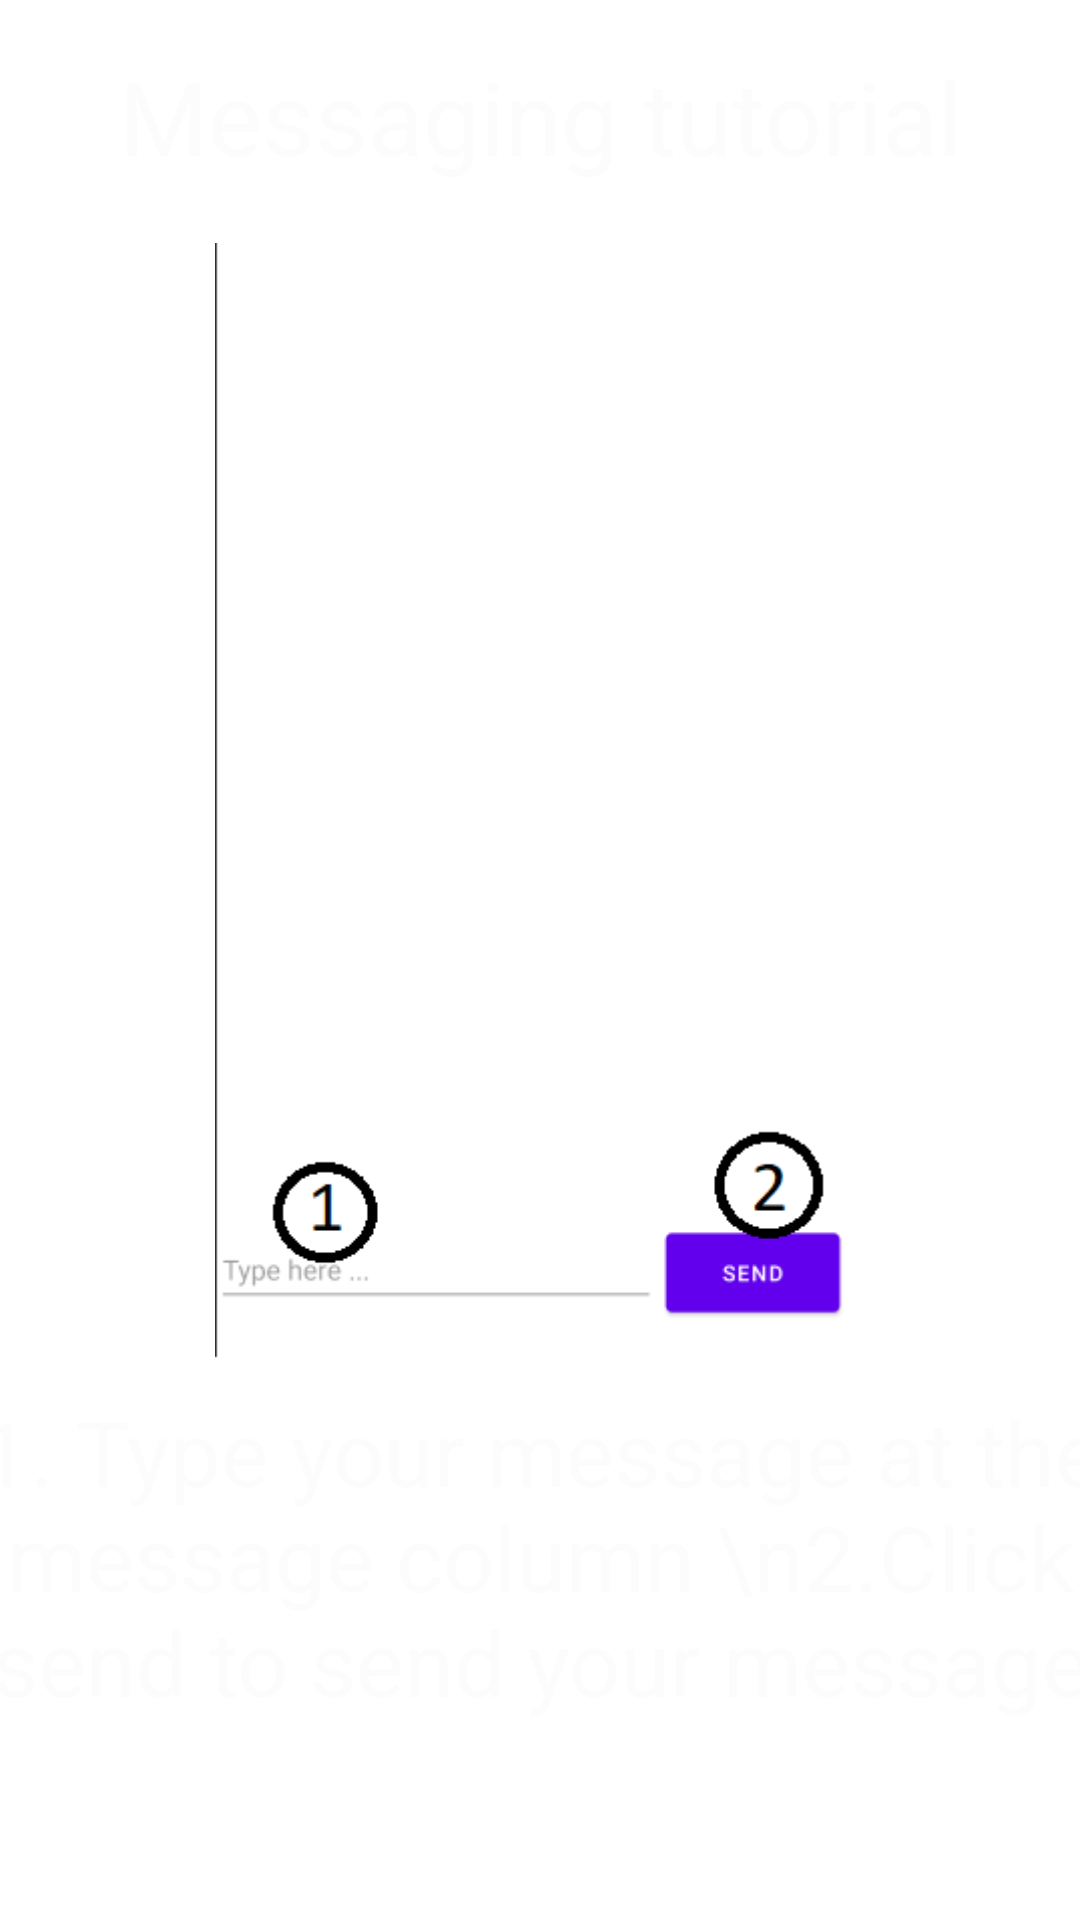

Here is an Android app screen rendered from its layout file. Give the layout XML and the strings, colors and styles it references.
<!-- AndroidManifest.xml: application theme Theme.DesignThinkingIII -->
<!-- res/layout/activity_message_tutorial.xml -->
<?xml version="1.0" encoding="utf-8"?>
<androidx.constraintlayout.widget.ConstraintLayout
    xmlns:android="http://schemas.android.com/apk/res/android"
    xmlns:app="http://schemas.android.com/apk/res-auto"
    xmlns:tools="http://schemas.android.com/tools"
    android:layout_width="match_parent"
    android:layout_height="match_parent"
    android:background="@drawable/wallpaper"
    android:textAlignment="center"
    tools:context=".MainActivity">


    <TextView
        android:id="@+id/textView5"
        android:layout_width="match_parent"
        android:layout_height="65dp"
        android:layout_marginTop="16dp"
        android:text="Messaging tutorial"
        android:textAlignment="center"
        android:textColor="#FDFCFC"
        android:textSize="34sp"
        app:layout_constraintEnd_toEndOf="parent"
        app:layout_constraintHorizontal_bias="0.496"
        app:layout_constraintStart_toStartOf="parent"
        app:layout_constraintTop_toTopOf="parent" />

    <ImageView
        android:id="@+id/imageView"
        android:layout_width="236dp"
        android:layout_height="376dp"
        app:layout_constraintEnd_toEndOf="parent"
        app:layout_constraintStart_toStartOf="parent"
        app:layout_constraintTop_toBottomOf="@+id/textView5"
        app:srcCompat="@drawable/message_tutorial" />

    <TextView
        android:id="@+id/textView14"
        android:layout_width="393dp"
        android:layout_height="173dp"
        android:text="1. Type your message at the message column \n2.Click send to send your message"
        android:textAlignment="center"
        android:textColor="#FDFCFC"
        android:textSize="30sp"
        app:layout_constraintBottom_toBottomOf="parent"
        app:layout_constraintEnd_toEndOf="parent"
        app:layout_constraintStart_toStartOf="parent"
        app:layout_constraintTop_toBottomOf="@+id/imageView"
        app:layout_constraintVertical_bias="0.68" />

</androidx.constraintlayout.widget.ConstraintLayout>
<!-- resources referenced by this layout -->
<resources>
  <!-- drawable message_tutorial: png bitmap (drawable, 5075 bytes) -->
  <style name="Theme.DesignThinkingIII" parent="Theme.MaterialComponents.DayNight.DarkActionBar">
          
          <item name="colorPrimary">@color/purple_500</item>
          <item name="colorPrimaryVariant">@color/purple_700</item>
          <item name="colorOnPrimary">@color/white</item>
          
          <item name="colorSecondary">@color/teal_200</item>
          <item name="colorSecondaryVariant">@color/teal_700</item>
          <item name="colorOnSecondary">@color/black</item>
          
          <item name="android:statusBarColor" tools:targetApi="l">?attr/colorPrimaryVariant</item>
          
      </style>
  <!-- not gathered from this repository: default colours our renderer supplied (Android Studio template values) -->
  <color name="purple_500">#FF6200EE</color>
  <color name="purple_700">#FF3700B3</color>
  <color name="teal_200">#FF03DAC5</color>
  <color name="teal_700">#FF018786</color>
  <color name="black">#FF000000</color>
  <color name="white">#FFFFFFFF</color>
</resources>
